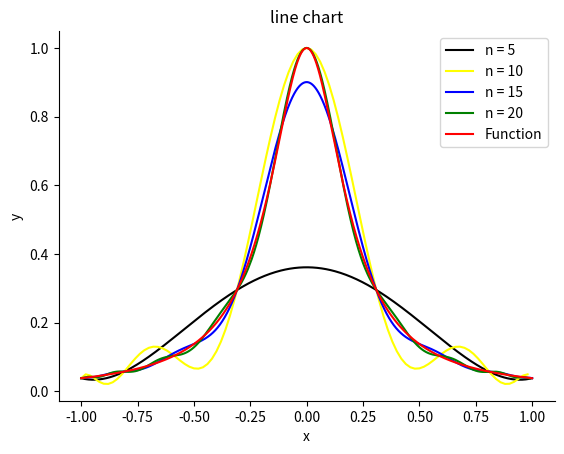

This chart was generated by the following Python code:
#-*- coding:utf-8 -*-

import numpy as np
import matplotlib.pyplot as plt
round_num = 8 #小数位数
a = -1        #数组起点
b = 1         #数组终点
L = [5,10,15,20,0]#分割次数
l_set = { 5:['black','n = 5'], \
         10:['yellow', 'n = 10'], \
         15:['blue', 'n = 15'], \
         20:['green', 'n = 20'], \
          0:['red', 'Function']}

#初始化数组（cos），自变量和因变量
def init_array(n):
    list_x = []
    list_y = []
    for i in range(n + 1):
        num = np.pi * i /n
        num = np.cos(num)
        num = round(num, round_num)
        num = float(num)
        list_x.append(num)
    for i in range(n + 1):
        num = 1 / (1 + 25 * list_x[i] * list_x[i])
        num = round(num, round_num)
        list_y.append(num)
    return list_x, list_y
    pass

#计算 Wn+1(x) PS:但缺少（X-Xk）项
def W_new_1(num, num_t):
    ploy_sum = 1
    n = len(num) -1
    for i in range(n + 1):
        if i == num_t:
            continue
        else:
            ploy_sum = np.poly1d([0, 1, -num[i]]) * ploy_sum
    return ploy_sum

#计算W`n+1(x) PS:只有常数项。没有（X - Xk）项
def W_new(num,num_t):
    ploy_sum = 1
    n = len(num) -1
    for i in range(n + 1):
        if i == num_t:
            continue
        else:
            ploy_sum = round(ploy_sum * (num[num_t] - num[i]), round_num)
    return ploy_sum

#ln_sum 计算Wn+1(x)/W`n+1(x)*Yk的值
def ln_sum(list_x, list_y):
    sum_ln = []
    n = len(list_x) -1
    for i in range(n + 1):
        W_new_x = W_new(list_x, i)
        W_new_y = W_new_1(list_x, i)
        W_new_x = round(list_y[i] / W_new_x, round_num)
        W_new_y = W_new_x * W_new_y
        sum_ln.append(W_new_y)
    return sum_ln

#显示图例
def plt_show():
    plt.title('line chart')
    plt.xlabel('x')
    plt.ylabel('y')
    ax = plt.gca()
    ax.spines['right'].set_color('none')
    ax.spines['top'].set_color('none')  # 设置 上、右 两条边框不显示
    ax.xaxis.set_ticks_position('bottom')
    ax.yaxis.set_ticks_position('left')  # 将下、左 两条边框分别设置为 x y 轴
    plt.legend(loc = 'best')
    plt.show()
    pass

#生成函数及其图像
def get_plot(l):
    for index,i in enumerate(l):
        if index < 4:
            x,y = init_array(i)
            ln = sum(ln_sum(x,y))
            T = np.array(x)
        else:
            T = np.array([-1,1])

        if i == L[0]:
            x_new = np.linspace(T.min(), T.max(),500)
            ln_y = ln(x_new)
            plt.plot(x_new,ln_y,color = l[i][0],label = l[i][1])
        elif i == L[2]:
            x_new = np.linspace(T.min(), T.max(), 5000)
            ln_y = ln(x_new)
            plt.plot(x_new, ln_y, color=l[i][0], label=l[i][1])
        elif i == L[1]:
            x_new = np.arange(T.min(), T.max(),0.02)
            ln_y = ln(x_new)
            plt.plot(x_new,ln_y,color = l[i][0],label = l[i][1])
        elif i == L[4]:
            x_new = np.linspace(T.min(),T.max(),1000)
            ln_y =1 + 25 * x_new**2
            plt.plot(x_new,1/ln_y,color = l[i][0],label = l[i][1])
        else:
            x_1 = np.arange(T.min(),-0.25,0.01)
            x_2 = np.arange(-0.25,0.25,0.001)
            x_3 = np.arange(0.25,T.max(),0.01)
            x_new = np.concatenate((x_1,x_2,x_3),axis=0)
            ln_y = ln(x_new)
            print(type(ln_y))
            plt.plot(x_new,ln_y,color = l[i][0],label = l[i][1])
    pass

get_plot(l_set)
plt.legend()
plt_show()